Image classification data set "split" (Foodevn/python_pre_processing_img on GitHub). Class labels (3): ripe, rotten, unripe.

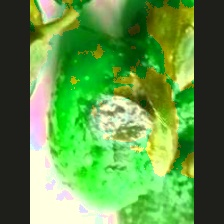
Label: rotten

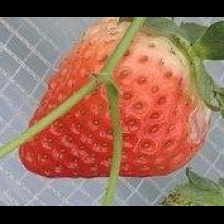
Label: ripe

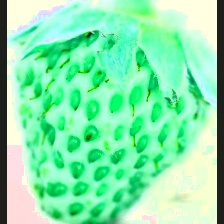
Label: unripe

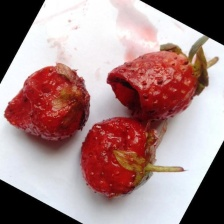
Label: rotten

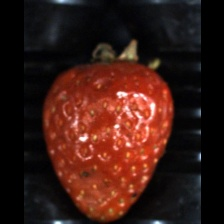
Label: ripe

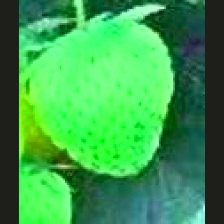
Label: unripe
